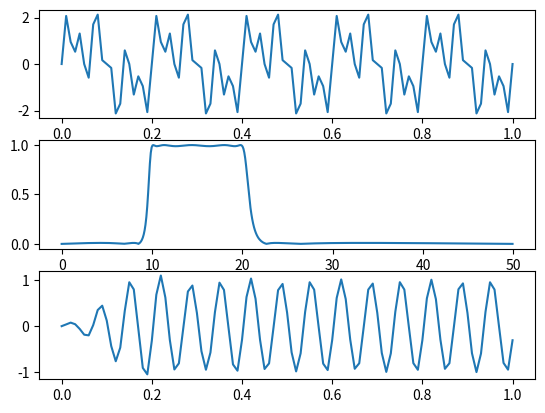

Write the Python code that produced this figure.
import numpy as np
import scipy.signal as sig
import matplotlib.pyplot as plt

fs = 100
t = np.arange(0, 1.01, 1 / fs)
s = np.sin(2 * np.pi * t * 5) + np.sin(2 * np.pi * t * 15) + np.sin(2 * np.pi * t * 30)
plt.subplot(3, 1, 1)
plt.plot(t, s)

wp1 = 10 / 50
wp2 = 20 / 50
ws1 = 5 / 50
ws2 = 25 / 50
wp = np.array([wp1, wp2])
ws = np.array([ws1, ws2])
rp = 0.1
rs = 40
[n, w] = sig.ellipord(wp, ws, rp, rs)
[b, a] = sig.ellip(n, rp, rs, w, btype='bandpass')
w, h = sig.freqz(b, a, 512, fs=fs)
plt.subplot(3, 1, 2)
plt.plot(w, np.abs(h))

sf = sig.lfilter(b, a, s)
plt.subplot(3, 1, 3)
plt.plot(t, sf)
plt.show()
